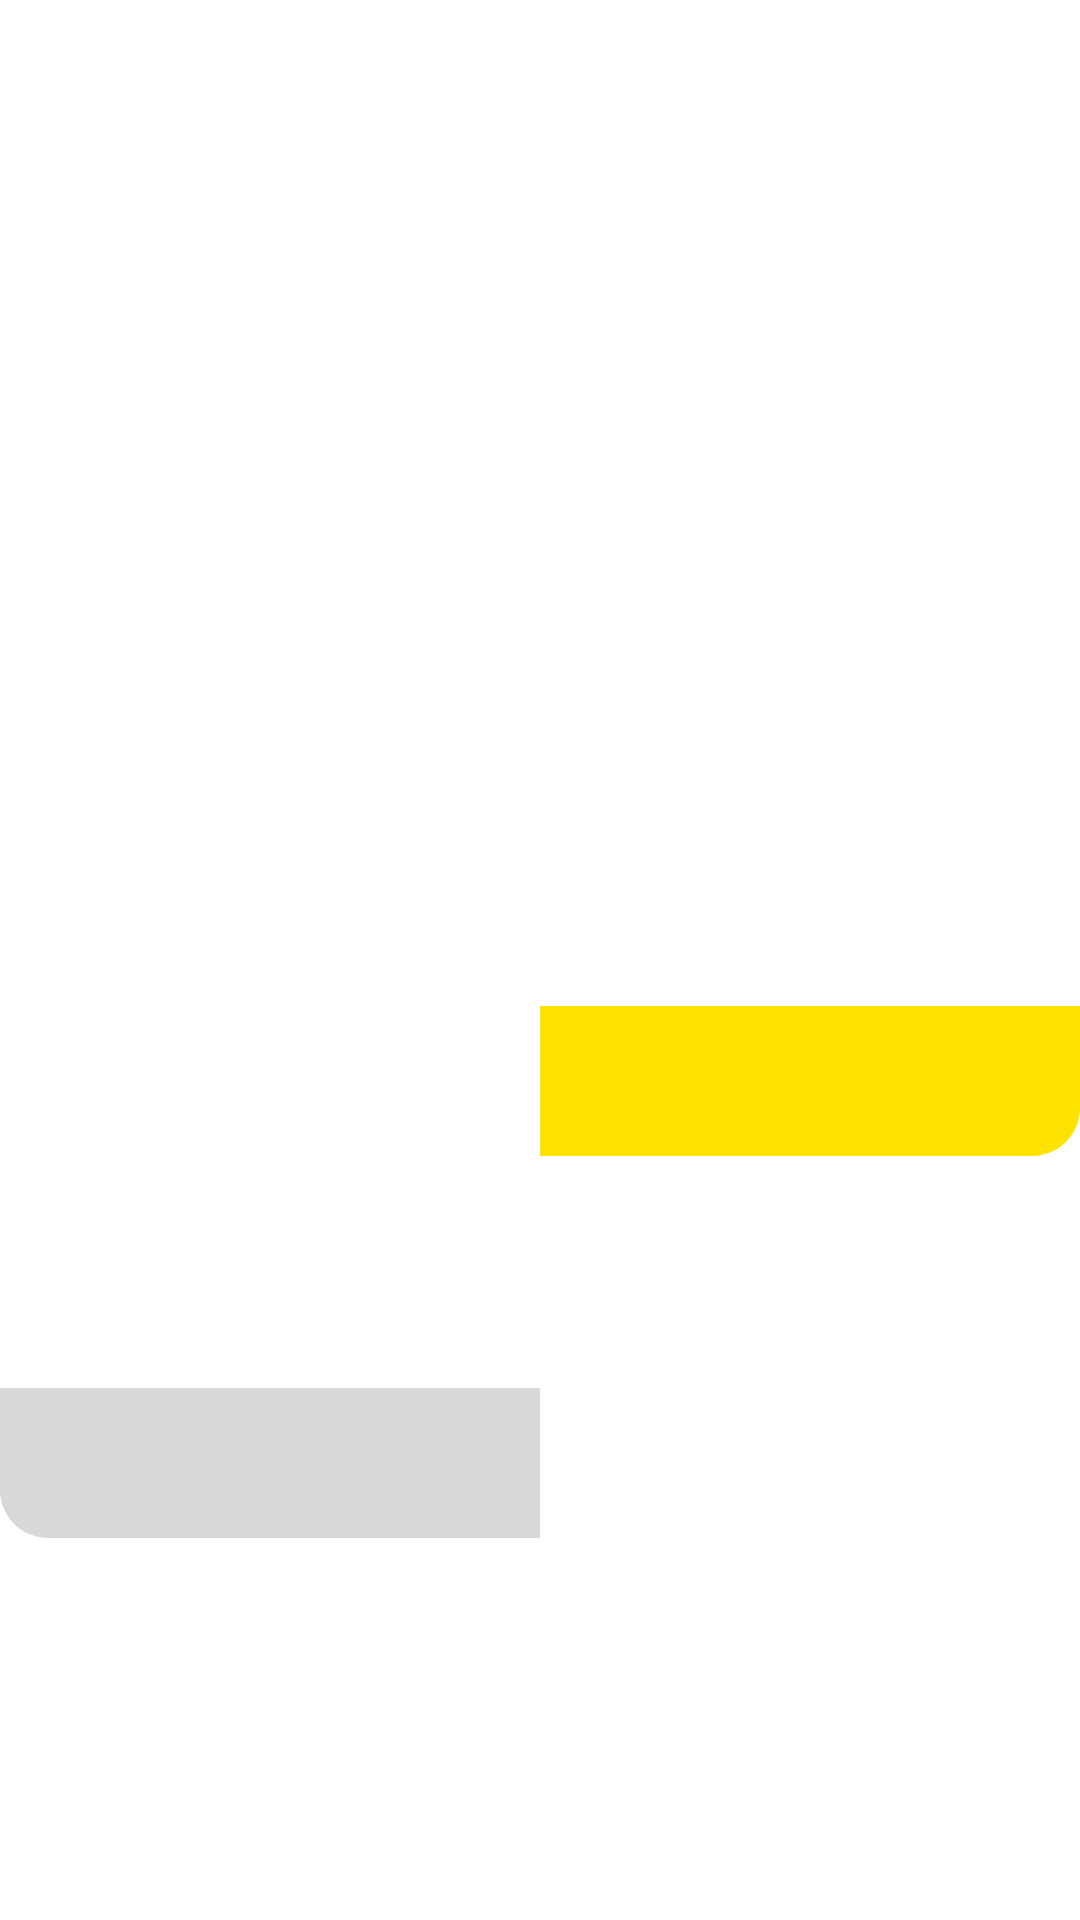

Produce the Android XML layout that renders to this screen, including the resource entries it uses.
<!-- AndroidManifest.xml: fallback theme Theme.MaterialComponents.DayNight.NoActionBar -->
<!-- res/layout/fragment_dialog_common.xml -->
<?xml version="1.0" encoding="utf-8"?>
<layout xmlns:android="http://schemas.android.com/apk/res/android"
    xmlns:app="http://schemas.android.com/apk/res-auto"
    xmlns:tools="http://schemas.android.com/tools">

    <androidx.constraintlayout.widget.ConstraintLayout
        android:layout_width="match_parent"
        android:layout_height="wrap_content"
        android:background="@drawable/bg_rect_white_r16"
        android:minWidth="300dp">

        <TextView
            android:id="@+id/tv_description"
            android:layout_width="0dp"
            android:layout_height="wrap_content"
            android:layout_marginHorizontal="18dp"
            android:layout_marginTop="32dp"
            android:ellipsize="end"
            android:textColor="@color/black"
            android:gravity="center_horizontal"
            android:includeFontPadding="false"
            app:layout_constraintEnd_toEndOf="parent"
            app:layout_constraintStart_toStartOf="parent"
            app:layout_constraintTop_toTopOf="parent"
            tools:text="지금부터 수정한 내용이\n기록 화면에 적용되어 보일거에요." />

        <TextView
            android:id="@+id/tv_negative"
            android:layout_width="0dp"
            android:layout_height="50dp"
            android:background="@drawable/bg_dialog_negative"
            android:gravity="center"
            android:textColor="@color/black"
            android:textStyle="normal"
            app:layout_constraintBottom_toBottomOf="parent"
            app:layout_constraintEnd_toStartOf="@id/tv_positive"
            app:layout_constraintStart_toStartOf="parent"
            app:layout_constraintTop_toTopOf="@id/tv_positive"
            tools:text="@string/cancel"
            tools:visibility="visible" />

        <TextView
            android:id="@+id/tv_positive"
            android:layout_width="0dp"
            android:layout_height="50dp"
            android:layout_marginTop="32dp"
            android:background="@drawable/bg_dialog_positive"
            android:gravity="center"
            android:textColor="@color/black"
            android:textStyle="normal"
            app:layout_constraintBottom_toBottomOf="parent"
            app:layout_constraintEnd_toEndOf="parent"
            app:layout_constraintStart_toEndOf="@id/tv_negative"
            app:layout_constraintTop_toBottomOf="@id/tv_description"
            tools:text="@string/confirm" />

    </androidx.constraintlayout.widget.ConstraintLayout>

</layout>
<!-- resources referenced by this layout -->
<resources>
  <color name="black">#FF000000</color>
  <!-- drawable bg_dialog_negative (drawable) -->
  <?xml version="1.0" encoding="utf-8"?>
  <selector xmlns:android="http://schemas.android.com/apk/res/android">
      <item android:state_pressed="true">
          <shape android:shape="rectangle">
              <solid android:color="@color/gray_light"/>
              <corners android:bottomLeftRadius="16dp"/>
          </shape>
      </item>
      <item>
          <shape android:shape="rectangle">
              <solid android:color="@color/gray"/>
              <corners android:bottomLeftRadius="16dp"/>
          </shape>
      </item>
  </selector>
  <!-- drawable bg_dialog_positive (drawable) -->
  <?xml version="1.0" encoding="utf-8"?>
  <selector xmlns:android="http://schemas.android.com/apk/res/android">
      <item android:state_pressed="true">
          <shape android:shape="rectangle">
              <solid android:color="@color/primary_light"/>
              <corners android:bottomRightRadius="16dp"/>
          </shape>
      </item>
      <item>
          <shape android:shape="rectangle">
              <solid android:color="@color/primary"/>
              <corners android:bottomRightRadius="16dp"/>
          </shape>
      </item>
  </selector>
  <string name="cancel">취소</string>
  <string name="confirm">확인</string>
  <color name="gray_light">#ECECEC</color>
  <color name="gray">#D8D8D8</color>
  <color name="primary_light">#F6E97D</color>
  <color name="primary">#FFE300</color>
</resources>
